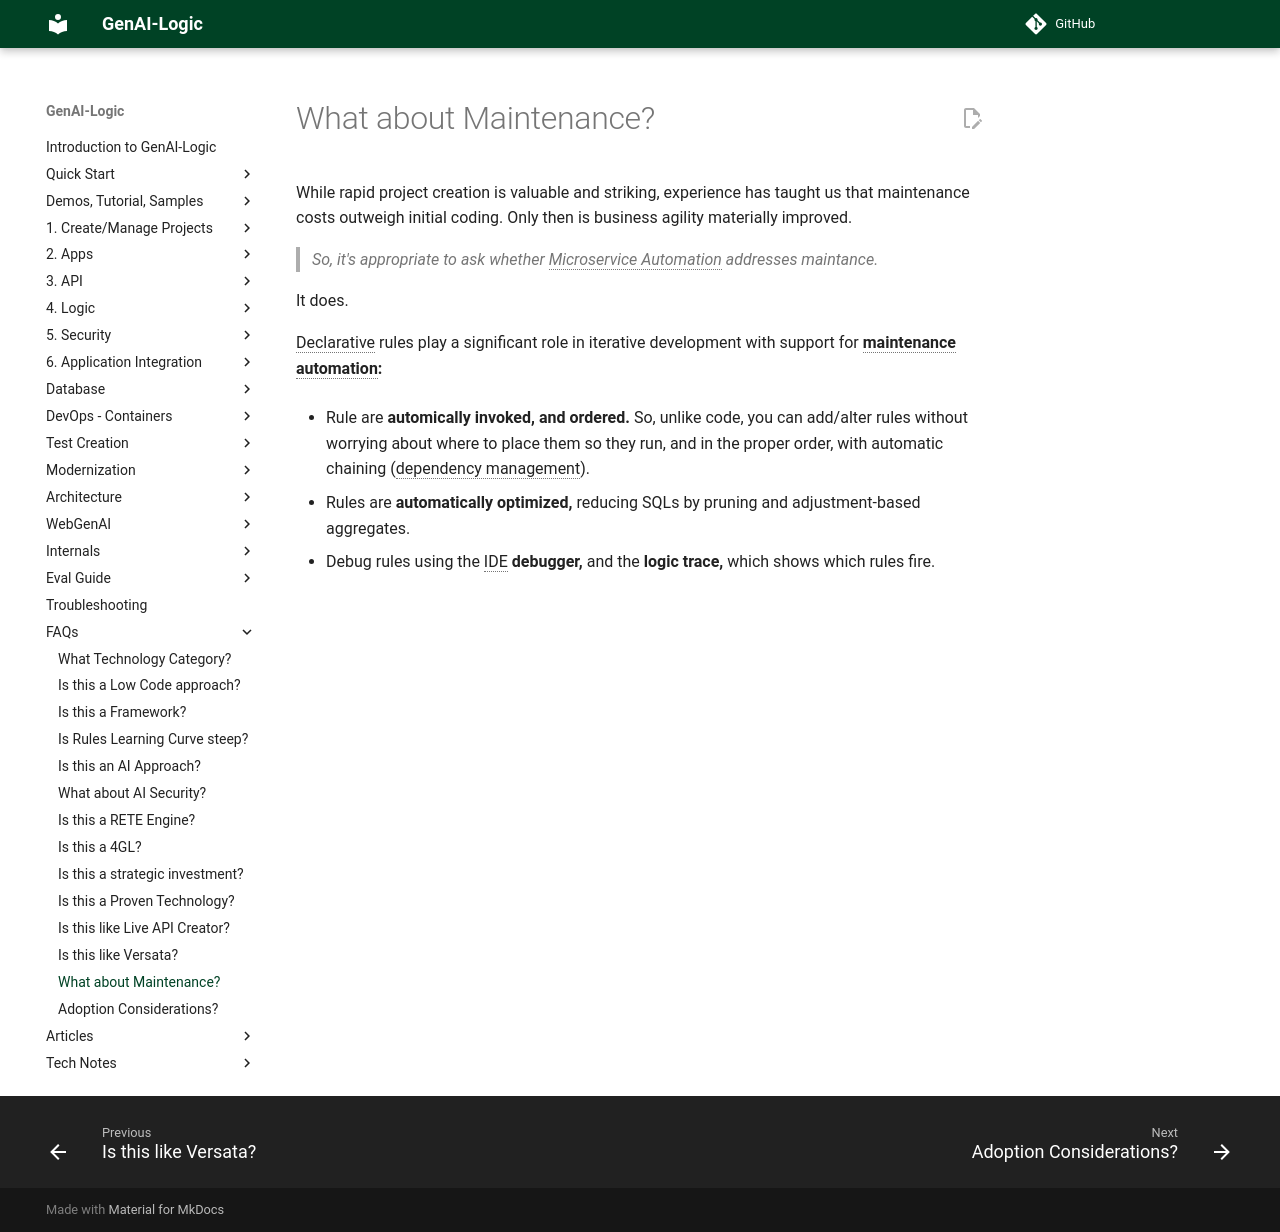

repository: ApiLogicServer/Docs · page: FAQ-Maintenance/index.html · generator: jekyll

While rapid project creation is valuable and striking, experience has taught us that maintenance costs outweigh initial coding.  Only then is business agility materially improved.

> So, it's appropriate to ask whether Microservice Automation addresses maintance.

It does.

Declarative rules play a significant role in iterative development with support for **maintenance automation:**

* Rule are **automically invoked, and ordered.**  So, unlike code, you can add/alter rules without worrying about where to place them so they run, and in the proper order, with automatic chaining (dependency management).

* Rules are **automatically optimized,** reducing SQLs by pruning and adjustment-based aggregates.

* Debug rules using the IDE **debugger,** and the **logic trace,** which shows which rules fire.
